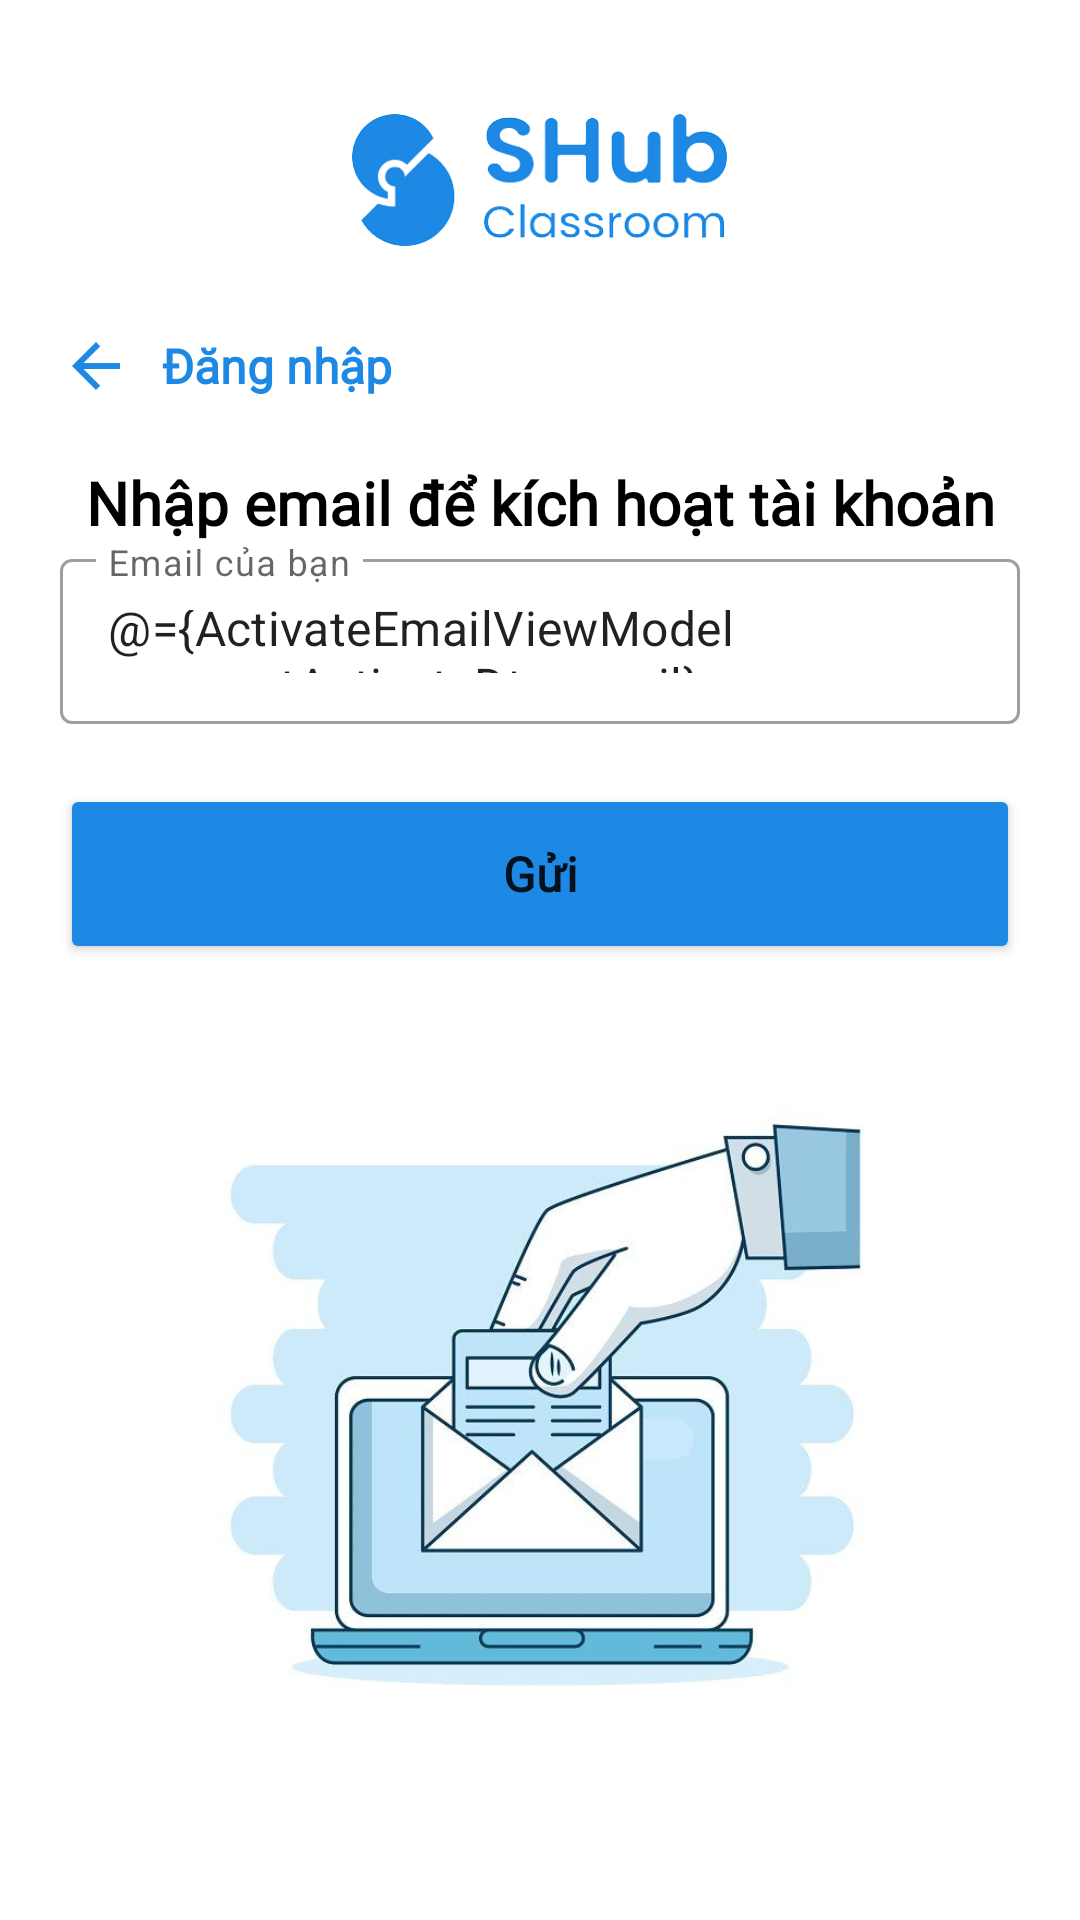

The Android layout XML behind this screen, and the referenced resources:
<!-- AndroidManifest.xml: application theme Theme.ShubClassroom -->
<!-- res/layout/fragment_activate_email.xml -->
<?xml version="1.0" encoding="utf-8"?>
<layout>
    <data>
        <variable
            name="ActivateEmailViewModel"
            type="com.androidexam.shubclassroom.viewmodel.auth.ActivateMailViewModel" />
    </data>

    <LinearLayout xmlns:android="http://schemas.android.com/apk/res/android"
        xmlns:tools="http://schemas.android.com/tools"
        android:layout_width="match_parent"
        android:layout_height="match_parent"
        android:orientation="vertical"
        tools:context=".view.ActivateMailFragment">

        <LinearLayout
            android:layout_width="match_parent"
            android:layout_height="wrap_content"
            android:layout_weight="1"
            android:layout_margin="20dp"
            android:orientation="vertical"
            >
            <ImageView
                android:layout_width="125dp"
                android:layout_height="60dp"
                android:src="@drawable/shubclass_logo"
                android:layout_marginTop="10dp"
                android:layout_gravity="center"
                />

            <TextView
                android:id="@+id/tv_login"
                android:layout_width="wrap_content"
                android:layout_height="wrap_content"
                android:drawableLeft="@drawable/ic_baseline_arrow_back_24"
                android:drawablePadding="10dp"
                android:text="Đăng nhập"
                android:textColor="@color/blue"
                android:textSize="16sp"
                android:textStyle="bold"
                android:fontFamily="@font/kantumruy"
                android:gravity="center_vertical"
                android:layout_marginTop="20dp"
                android:onClick="@{() -> ActivateEmailViewModel.navigateTo(com.androidexam.shubclassroom.shared.AuthFragment.Login)}"
                />

            <TextView
                android:layout_width="match_parent"
                android:layout_height="wrap_content"
                android:text="Nhập email để kích hoạt tài khoản"
                android:textSize="20sp"
                android:textStyle="bold"
                android:textColor="@color/black"
                android:textAlignment="center"
                android:fontFamily="@font/kantumruy"
                android:layout_marginTop="20dp"
                />

            <com.google.android.material.textfield.TextInputLayout
                android:layout_width="match_parent"
                android:layout_height="wrap_content"
                android:hint="Email của bạn"
                style="@style/Widget.MaterialComponents.TextInputLayout.OutlinedBox"
                android:background="@color/white"
                >
                <com.google.android.material.textfield.TextInputEditText
                    android:id="@+id/et_email"
                    android:layout_width="match_parent"
                    android:layout_height="55dp"
                    android:text="@={ActivateEmailViewModel.accountActivateDto.email}"
                    />
            </com.google.android.material.textfield.TextInputLayout>

            <Button
                android:id="@+id/btn_send"
                android:layout_width="match_parent"
                android:layout_height="60dp"
                android:backgroundTint="@color/blue"
                android:text="Gửi"
                android:textSize="16sp"
                android:textAllCaps="false"
                android:fontFamily="@font/kantumruy"
                android:textFontWeight="600"
                android:layout_marginTop="20dp"
                android:onClick="@{() -> ActivateEmailViewModel.onRequestBtnClick()}"
                />

            <ImageView
                android:layout_width="match_parent"
                android:layout_height="wrap_content"
                android:src="@drawable/email_activate"
                />
        </LinearLayout>

    </LinearLayout>
</layout>
<!-- resources referenced by this layout -->
<resources>
  <color name="black">#FF000000</color>
  <color name="blue">#1D89E4</color>
  <color name="white">#FFFFFFFF</color>
  <!-- drawable email_activate: png bitmap (drawable, 31195 bytes) -->
  <!-- drawable ic_baseline_arrow_back_24 (drawable) -->
  <vector android:autoMirrored="true" android:height="24dp"
      android:tint="#1D89E4" android:viewportHeight="24"
      android:viewportWidth="24" android:width="24dp" xmlns:android="http://schemas.android.com/apk/res/android">
      <path android:fillColor="@android:color/white" android:pathData="M20,11H7.83l5.59,-5.59L12,4l-8,8 8,8 1.41,-1.41L7.83,13H20v-2z"/>
  </vector>
  <!-- drawable shubclass_logo: png bitmap (drawable, 21498 bytes) -->
  <style name="Theme.ShubClassroom" parent="Theme.MaterialComponents.DayNight.NoActionBar">
          
          <item name="colorPrimary">@color/blue</item>
          <item name="colorPrimaryVariant">@color/purple_700</item>
          <item name="colorOnPrimary">@color/white</item>
          
          <item name="colorSecondary">@color/teal_200</item>
          <item name="colorSecondaryVariant">@color/teal_700</item>
          <item name="colorOnSecondary">@color/black</item>
          
          <item name="android:statusBarColor">@color/white</item>
          
          <item name="android:windowFullscreen">true</item>
          <item name="android:windowContentOverlay">@null</item>
      </style>
  <color name="purple_700">#FF3700B3</color>
  <color name="teal_200">#FF03DAC5</color>
  <color name="teal_700">#FF018786</color>
</resources>
